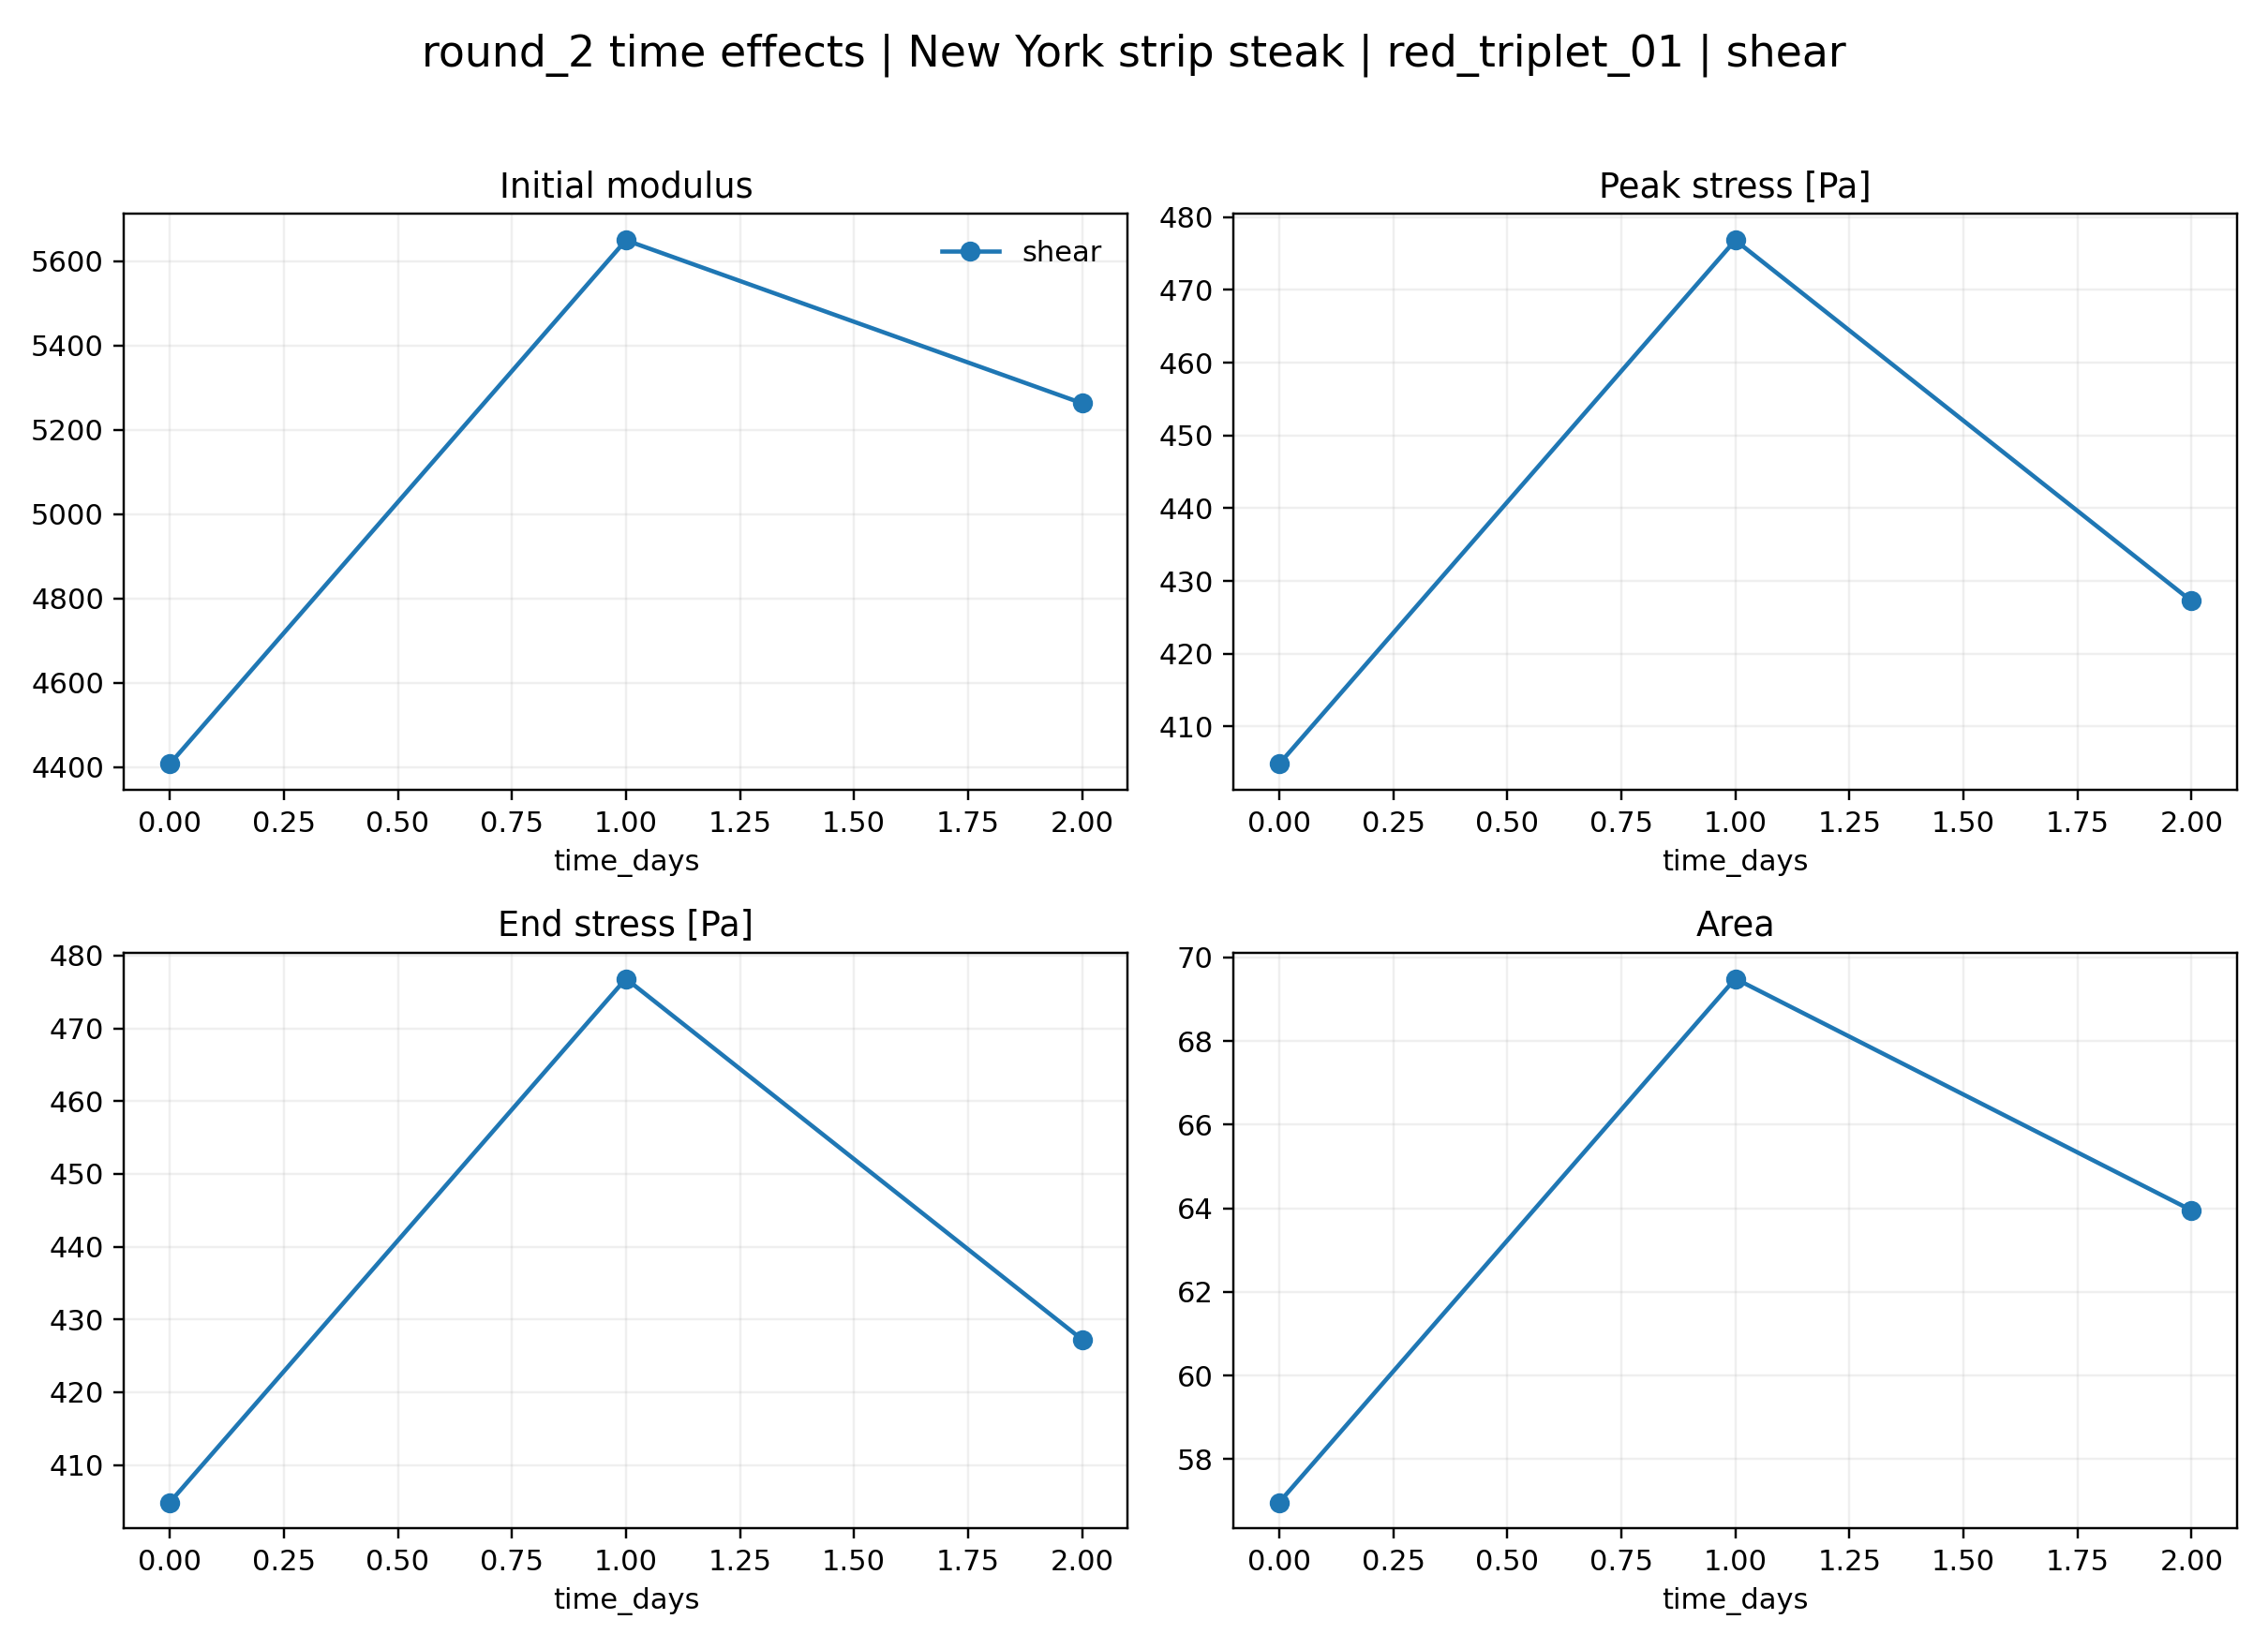

The data file committed next to this chart (first rows):
loading, time_days, initial_modulus, peak_stress_pa, peak_deformation, end_stress_pa, area, mean_stress_pa
shear, 0.0, 4408, 404.8, 0.1195, 404.8, 56.97, 301.1
shear, 1.0, 5650, 476.8, 0.1062, 476.8, 69.49, 374.1
shear, 2.0, 5263, 427.2, 0.1004, 427.2, 63.95, 335.7
